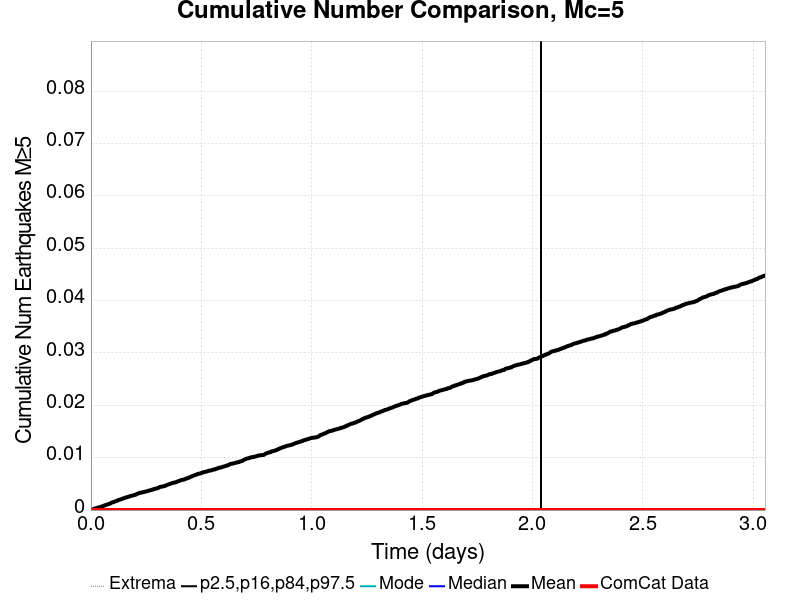

The data file committed next to this chart (first rows):
Time (days), ComCat Data, Simulation Mean, Simulation Median, Simulation Mode, Simulation Minimum, Simulation Maximum, 2.5 %-ile, 16 %-ile, 84 %-ile, 97.5 %-ile
0.0, 0.0, 0.0, 0.0, 0.0, 0.0, 0.0, 0.0, 0.0, 0.0, 0.0
0.003057, 0.0, 3.8659793E-5, 0.0, 0.0, 0.0, 1.0, 0.0, 0.0, 0.0, 0.0
0.006114, 0.0, 7.7319586E-5, 0.0, 0.0, 0.0, 1.0, 0.0, 0.0, 0.0, 0.0
0.009171, 0.0, 1.4175258E-4, 0.0, 0.0, 0.0, 2.0, 0.0, 0.0, 0.0, 0.0
0.01223, 0.0, 1.6752577E-4, 0.0, 0.0, 0.0, 2.0, 0.0, 0.0, 0.0, 0.0
0.01529, 0.0, 2.7061856E-4, 0.0, 0.0, 0.0, 2.0, 0.0, 0.0, 0.0, 0.0
0.01834, 0.0, 2.9639175E-4, 0.0, 0.0, 0.0, 2.0, 0.0, 0.0, 0.0, 0.0
0.0214, 0.0, 3.3505153E-4, 0.0, 0.0, 0.0, 2.0, 0.0, 0.0, 0.0, 0.0
0.02446, 0.0, 3.4793816E-4, 0.0, 0.0, 0.0, 2.0, 0.0, 0.0, 0.0, 0.0
0.02751, 0.0, 3.9948453E-4, 0.0, 0.0, 0.0, 2.0, 0.0, 0.0, 0.0, 0.0
0.03057, 0.0, 4.6391753E-4, 0.0, 0.0, 0.0, 2.0, 0.0, 0.0, 0.0, 0.0
0.03363, 0.0, 4.7680413E-4, 0.0, 0.0, 0.0, 2.0, 0.0, 0.0, 0.0, 0.0
0.03669, 0.0, 5.2835053E-4, 0.0, 0.0, 0.0, 2.0, 0.0, 0.0, 0.0, 0.0
0.03974, 0.0, 5.412371E-4, 0.0, 0.0, 0.0, 2.0, 0.0, 0.0, 0.0, 0.0
0.0428, 0.0, 5.670103E-4, 0.0, 0.0, 0.0, 2.0, 0.0, 0.0, 0.0, 0.0
0.04586, 0.0, 6.443299E-4, 0.0, 0.0, 0.0, 2.0, 0.0, 0.0, 0.0, 0.0
0.04891, 0.0, 6.958763E-4, 0.0, 0.0, 0.0, 2.0, 0.0, 0.0, 0.0, 0.0
0.05197, 0.0, 7.216495E-4, 0.0, 0.0, 0.0, 2.0, 0.0, 0.0, 0.0, 0.0
0.05503, 0.0, 7.603093E-4, 0.0, 0.0, 0.0, 2.0, 0.0, 0.0, 0.0, 0.0
0.05809, 0.0, 8.1185566E-4, 0.0, 0.0, 0.0, 2.0, 0.0, 0.0, 0.0, 0.0
0.06114, 0.0, 8.762887E-4, 0.0, 0.0, 0.0, 2.0, 0.0, 0.0, 0.0, 0.0
0.0642, 0.0, 9.2783506E-4, 0.0, 0.0, 0.0, 2.0, 0.0, 0.0, 0.0, 0.0
0.06726, 0.0, 9.6649484E-4, 0.0, 0.0, 0.0, 2.0, 0.0, 0.0, 0.0, 0.0
0.07031, 0.0, 0.001005, 0.0, 0.0, 0.0, 2.0, 0.0, 0.0, 0.0, 0.0
0.07337, 0.0, 0.001044, 0.0, 0.0, 0.0, 2.0, 0.0, 0.0, 0.0, 0.0
0.07643, 0.0, 0.001082, 0.0, 0.0, 0.0, 2.0, 0.0, 0.0, 0.0, 0.0
0.07949, 0.0, 0.001147, 0.0, 0.0, 0.0, 2.0, 0.0, 0.0, 0.0, 0.0
0.08254, 0.0, 0.001173, 0.0, 0.0, 0.0, 2.0, 0.0, 0.0, 0.0, 0.0
0.0856, 0.0, 0.001211, 0.0, 0.0, 0.0, 2.0, 0.0, 0.0, 0.0, 0.0
0.08866, 0.0, 0.001276, 0.0, 0.0, 0.0, 2.0, 0.0, 0.0, 0.0, 0.0
0.09171, 0.0, 0.001379, 0.0, 0.0, 0.0, 2.0, 0.0, 0.0, 0.0, 0.0
0.09477, 0.0, 0.00143, 0.0, 0.0, 0.0, 2.0, 0.0, 0.0, 0.0, 0.0
0.09783, 0.0, 0.001482, 0.0, 0.0, 0.0, 2.0, 0.0, 0.0, 0.0, 0.0
0.1009, 0.0, 0.001495, 0.0, 0.0, 0.0, 2.0, 0.0, 0.0, 0.0, 0.0
0.1039, 0.0, 0.001572, 0.0, 0.0, 0.0, 2.0, 0.0, 0.0, 0.0, 0.0
0.107, 0.0, 0.001585, 0.0, 0.0, 0.0, 2.0, 0.0, 0.0, 0.0, 0.0
0.1101, 0.0, 0.001649, 0.0, 0.0, 0.0, 2.0, 0.0, 0.0, 0.0, 0.0
0.1131, 0.0, 0.001701, 0.0, 0.0, 0.0, 2.0, 0.0, 0.0, 0.0, 0.0
0.1162, 0.0, 0.001778, 0.0, 0.0, 0.0, 2.0, 0.0, 0.0, 0.0, 0.0
0.1192, 0.0, 0.001791, 0.0, 0.0, 0.0, 2.0, 0.0, 0.0, 0.0, 0.0
0.1223, 0.0, 0.001856, 0.0, 0.0, 0.0, 2.0, 0.0, 0.0, 0.0, 0.0
0.1253, 0.0, 0.001933, 0.0, 0.0, 0.0, 2.0, 0.0, 0.0, 0.0, 0.0
0.1284, 0.0, 0.001959, 0.0, 0.0, 0.0, 2.0, 0.0, 0.0, 0.0, 0.0
0.1315, 0.0, 0.001997, 0.0, 0.0, 0.0, 2.0, 0.0, 0.0, 0.0, 0.0
0.1345, 0.0, 0.002036, 0.0, 0.0, 0.0, 3.0, 0.0, 0.0, 0.0, 0.0
0.1376, 0.0, 0.002075, 0.0, 0.0, 0.0, 3.0, 0.0, 0.0, 0.0, 0.0
0.1406, 0.0, 0.002139, 0.0, 0.0, 0.0, 3.0, 0.0, 0.0, 0.0, 0.0
0.1437, 0.0, 0.002191, 0.0, 0.0, 0.0, 3.0, 0.0, 0.0, 0.0, 0.0
0.1467, 0.0, 0.002242, 0.0, 0.0, 0.0, 3.0, 0.0, 0.0, 0.0, 0.0
0.1498, 0.0, 0.002268, 0.0, 0.0, 0.0, 3.0, 0.0, 0.0, 0.0, 0.0
0.1529, 0.0, 0.00232, 0.0, 0.0, 0.0, 3.0, 0.0, 0.0, 0.0, 0.0
0.1559, 0.0, 0.002371, 0.0, 0.0, 0.0, 3.0, 0.0, 0.0, 0.0, 0.0
0.159, 0.0, 0.00241, 0.0, 0.0, 0.0, 3.0, 0.0, 0.0, 0.0, 0.0
0.162, 0.0, 0.002448, 0.0, 0.0, 0.0, 3.0, 0.0, 0.0, 0.0, 0.0
0.1651, 0.0, 0.002474, 0.0, 0.0, 0.0, 3.0, 0.0, 0.0, 0.0, 0.0
0.1681, 0.0, 0.002513, 0.0, 0.0, 0.0, 3.0, 0.0, 0.0, 0.0, 0.0
0.1712, 0.0, 0.002539, 0.0, 0.0, 0.0, 3.0, 0.0, 0.0, 0.0, 0.0
0.1743, 0.0, 0.002616, 0.0, 0.0, 0.0, 3.0, 0.0, 0.0, 0.0, 0.0
0.1773, 0.0, 0.002629, 0.0, 0.0, 0.0, 3.0, 0.0, 0.0, 0.0, 0.0
0.1804, 0.0, 0.002706, 0.0, 0.0, 0.0, 3.0, 0.0, 0.0, 0.0, 0.0
... 940 more rows
